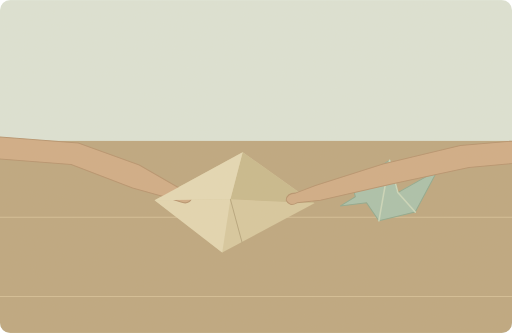
t = 0.00 s
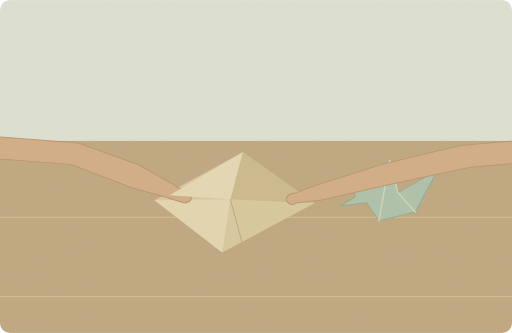
t = 1.13 s
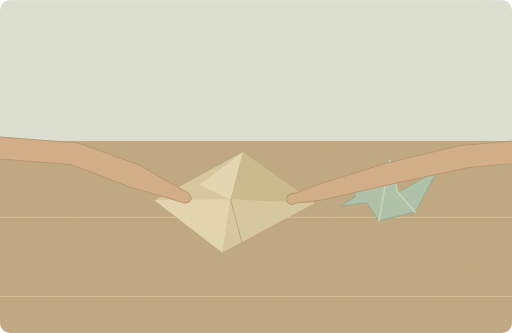
t = 3.38 s
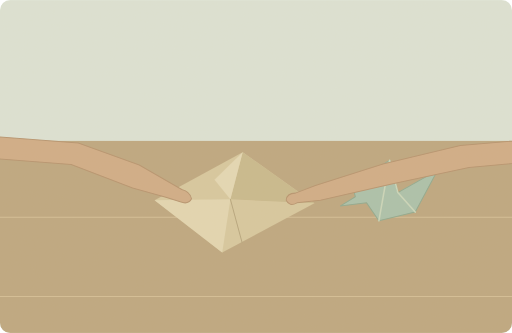
t = 5.45 s
t = 6.40 s: frame unchanged from t = 5.45 s, image omitted
t = 8.30 s: frame unchanged from t = 5.45 s, image omitted

The animated SVG that drew these frames (rendered in a browser with its animation timeline set to each time). Animation: 1 SMIL element (animate=1); one cycle of 10.00 s, repeats indefinitely.

<svg xmlns="http://www.w3.org/2000/svg" width="1000" height="650" viewBox="0 0 1000 650" role="img" aria-labelledby="title desc"><title id="title">单词小故事</title><desc id="desc">Please show me how to fold this paper bird.</desc><metadata>{"wordId": "show", "dailyExample": "Please show me how to fold this paper bird.", "source": "https://github.com/go1app/word-atlas/blob/main/public/atlas/entries/4.json", "attribution": "Word Atlas contributors — CC BY 4.0", "license": "https://creativecommons.org/licenses/by/4.0/", "changes": "New original vector animation interpreting the daily example.", "durationSeconds": 10}</metadata><defs><clipPath id="frame"><rect width="1000" height="650" rx="20"/></clipPath><filter id="paper"><feTurbulence type="fractalNoise" baseFrequency=".74" numOctaves="3" stitchTiles="stitch"/><feColorMatrix type="saturate" values="0"/><feComponentTransfer><feFuncA type="linear" slope=".065"/></feComponentTransfer><feBlend in="SourceGraphic" mode="soft-light"/></filter><filter id="glow" x="-100%" y="-100%" width="300%" height="300%"><feGaussianBlur stdDeviation="8"/></filter></defs><g clip-path="url(#frame)"><rect x="0" y="0" width="1000" height="650" rx="0" fill="#dce4d7" /><rect x="0" y="275" width="1000" height="375" rx="0" fill="#bca57d" /><path d="M0 424H1000M0 579H1000" fill="none" stroke="#d3bd94" stroke-width="2" stroke-linecap="round" stroke-linejoin="round" /><path d="M302 391L474 297 614 397 434 493Z" fill="#d7c89e" stroke="none" stroke-width="2" stroke-linecap="round" stroke-linejoin="round" /><path d="M302 391L434 493 450 389Z" fill="#e3d7b2" stroke="none" stroke-width="2" stroke-linecap="round" stroke-linejoin="round" /><path d="M450 389L474 297 614 397Z" fill="#c8b88b" stroke="none" stroke-width="2" stroke-linecap="round" stroke-linejoin="round" /><path d="M450 389L473 474" fill="none" stroke="#b5a47b" stroke-width="2" stroke-linecap="round" stroke-linejoin="round" /><path d="M687 357L761 313 777 376 855 332 811 414 740 431 716 396 665 402 694 384Z" fill="#a8c0ab" stroke="#8da78c" stroke-width="2" stroke-linecap="round" stroke-linejoin="round" /><path d="M740 431L761 313 777 376 811 414" fill="none" stroke="#cad7bb" stroke-width="3" stroke-linecap="round" stroke-linejoin="round" /><path d="M-100 260L153 279 272 322 355 370Q371 374 374 388Q368 400 352 394L324 385 259 367 139 321 -100 303Z" fill="#d0ab84" stroke="#b5916c" stroke-width="2" stroke-linecap="round" stroke-linejoin="round" /><path d="M1100 267L899 284 748 320 616 362 577 377Q560 377 559 391Q565 404 580 396L626 391 765 359 916 327 1100 310Z" fill="#d0ab84" stroke="#b5916c" stroke-width="2" stroke-linecap="round" stroke-linejoin="round" /><path d="M302 391L474 297 450 389Z" fill="#e5d9b5"><animate attributeName="d" values="M302 391L474 297 450 389Z;M419 351L474 297 450 389Z;M419 351L474 297 450 389Z;M302 391L474 297 450 389Z" keyTimes="0;.45;.83;1" dur="10s" repeatCount="indefinite"/></path><rect width="1000" height="650" fill="#ddc8a0" opacity=".14" filter="url(#paper)" pointer-events="none"/></g></svg>
